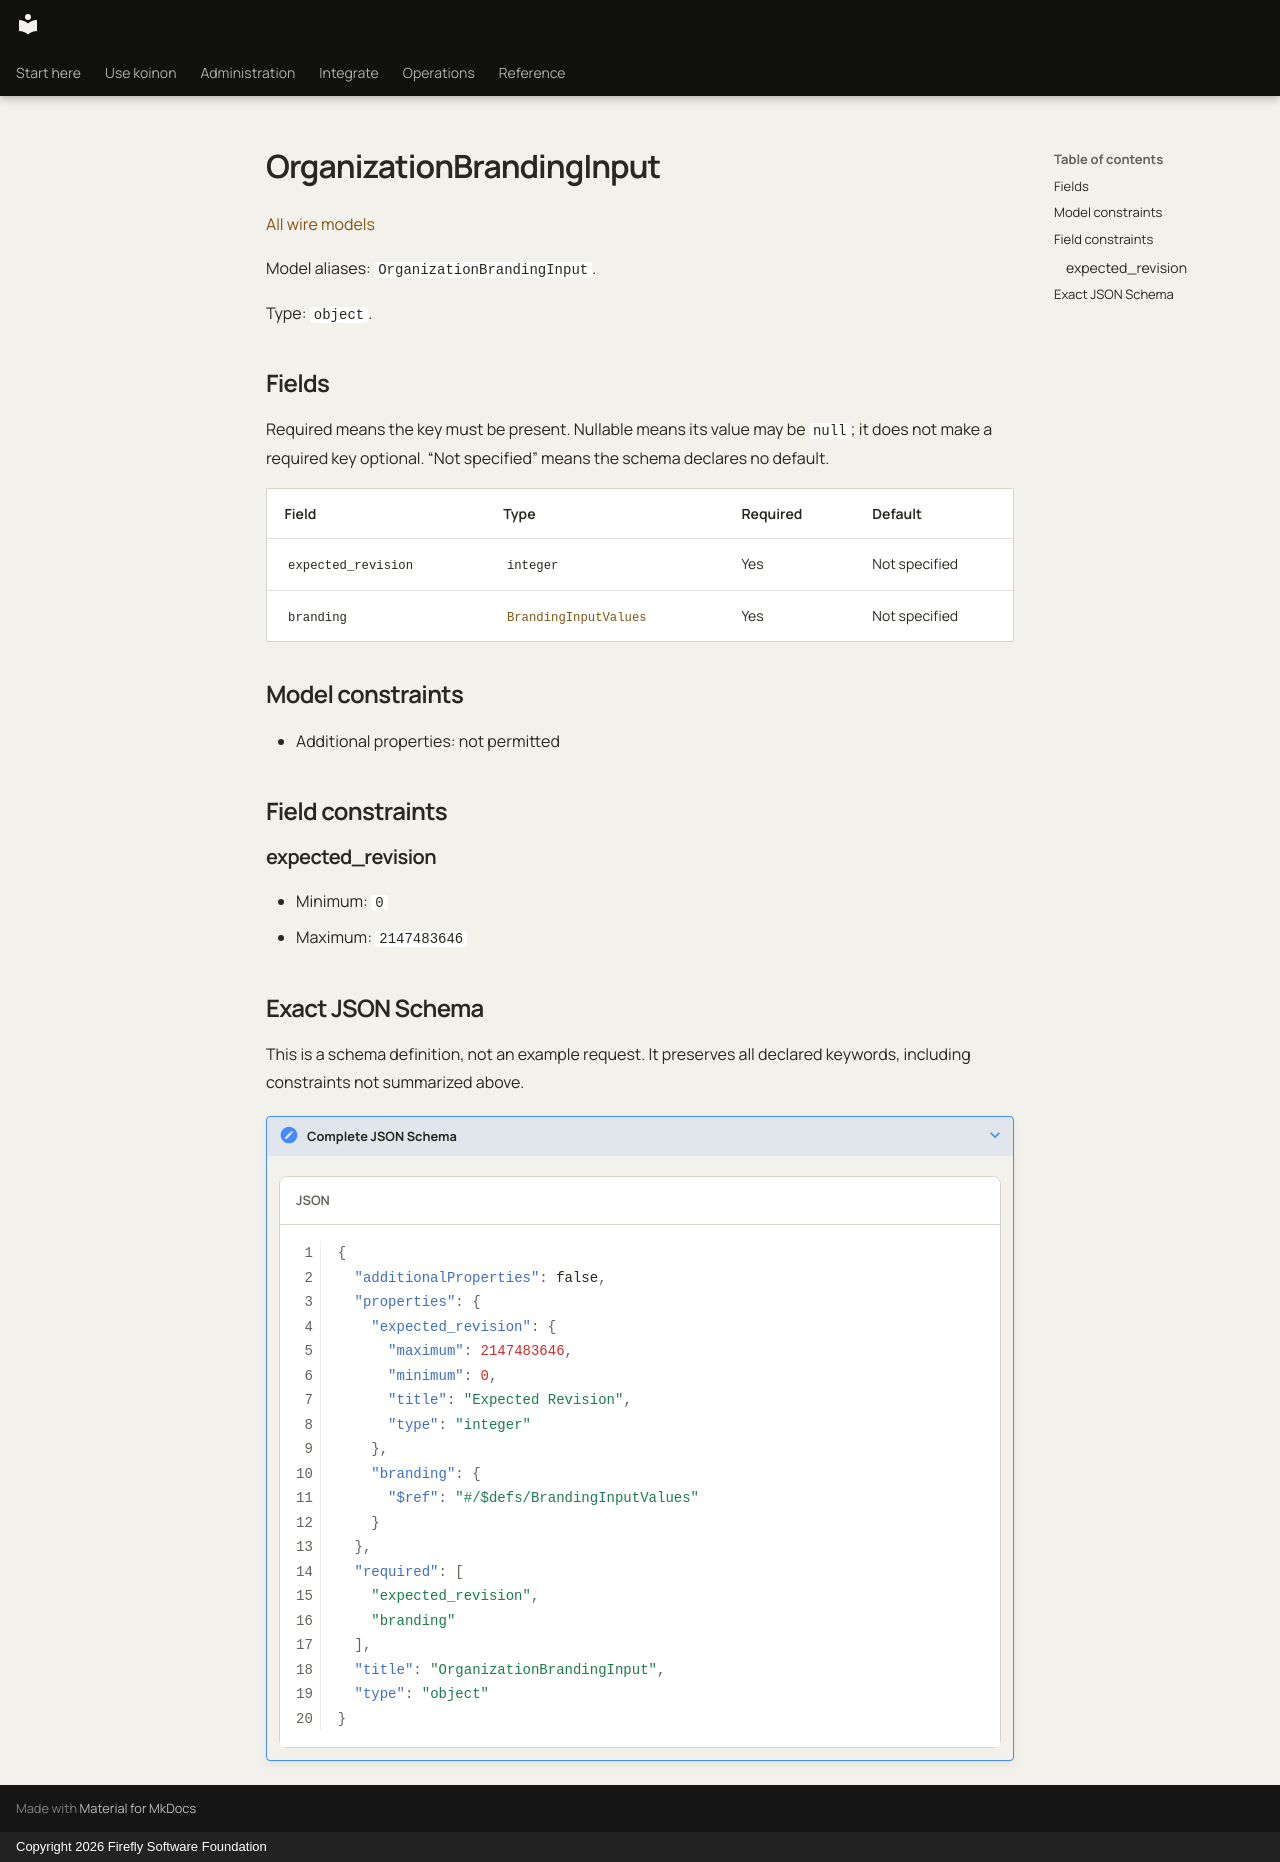

repository: fireflyframework/firefly-koinon · page: reference/models/organizationbrandinginput/index.html · generator: mkdocs · copyright: Copyright 2026 Firefly Software Foundation

<!-- Copyright 2026 Firefly Software Foundation -->
<!-- SPDX-License-Identifier: Apache-2.0 -->

# OrganizationBrandingInput

[All wire models](index.md)

Model aliases: `OrganizationBrandingInput`.

Type: `object`.

## Fields

Required means the key must be present. Nullable means its value may be `null`; it does not make a required key optional. “Not specified” means the schema declares no default.

| Field | Type | Required | Default |
| --- | --- | --- | --- |
| `expected_revision` | `integer` | Yes | Not specified |
| `branding` | [`BrandingInputValues`](brandinginputvalues.md) | Yes | Not specified |

## Model constraints

- Additional properties: not permitted

## Field constraints

### expected_revision

- Minimum: `0`
- Maximum: `2147483646`


## Exact JSON Schema

This is a schema definition, not an example request. It preserves all declared keywords, including constraints not summarized above.

??? note "Complete JSON Schema"

    ```json
    {
      "additionalProperties": false,
      "properties": {
        "expected_revision": {
          "maximum": 2147483646,
          "minimum": 0,
          "title": "Expected Revision",
          "type": "integer"
        },
        "branding": {
          "$ref": "#/$defs/BrandingInputValues"
        }
      },
      "required": [
        "expected_revision",
        "branding"
      ],
      "title": "OrganizationBrandingInput",
      "type": "object"
    }
    ```
